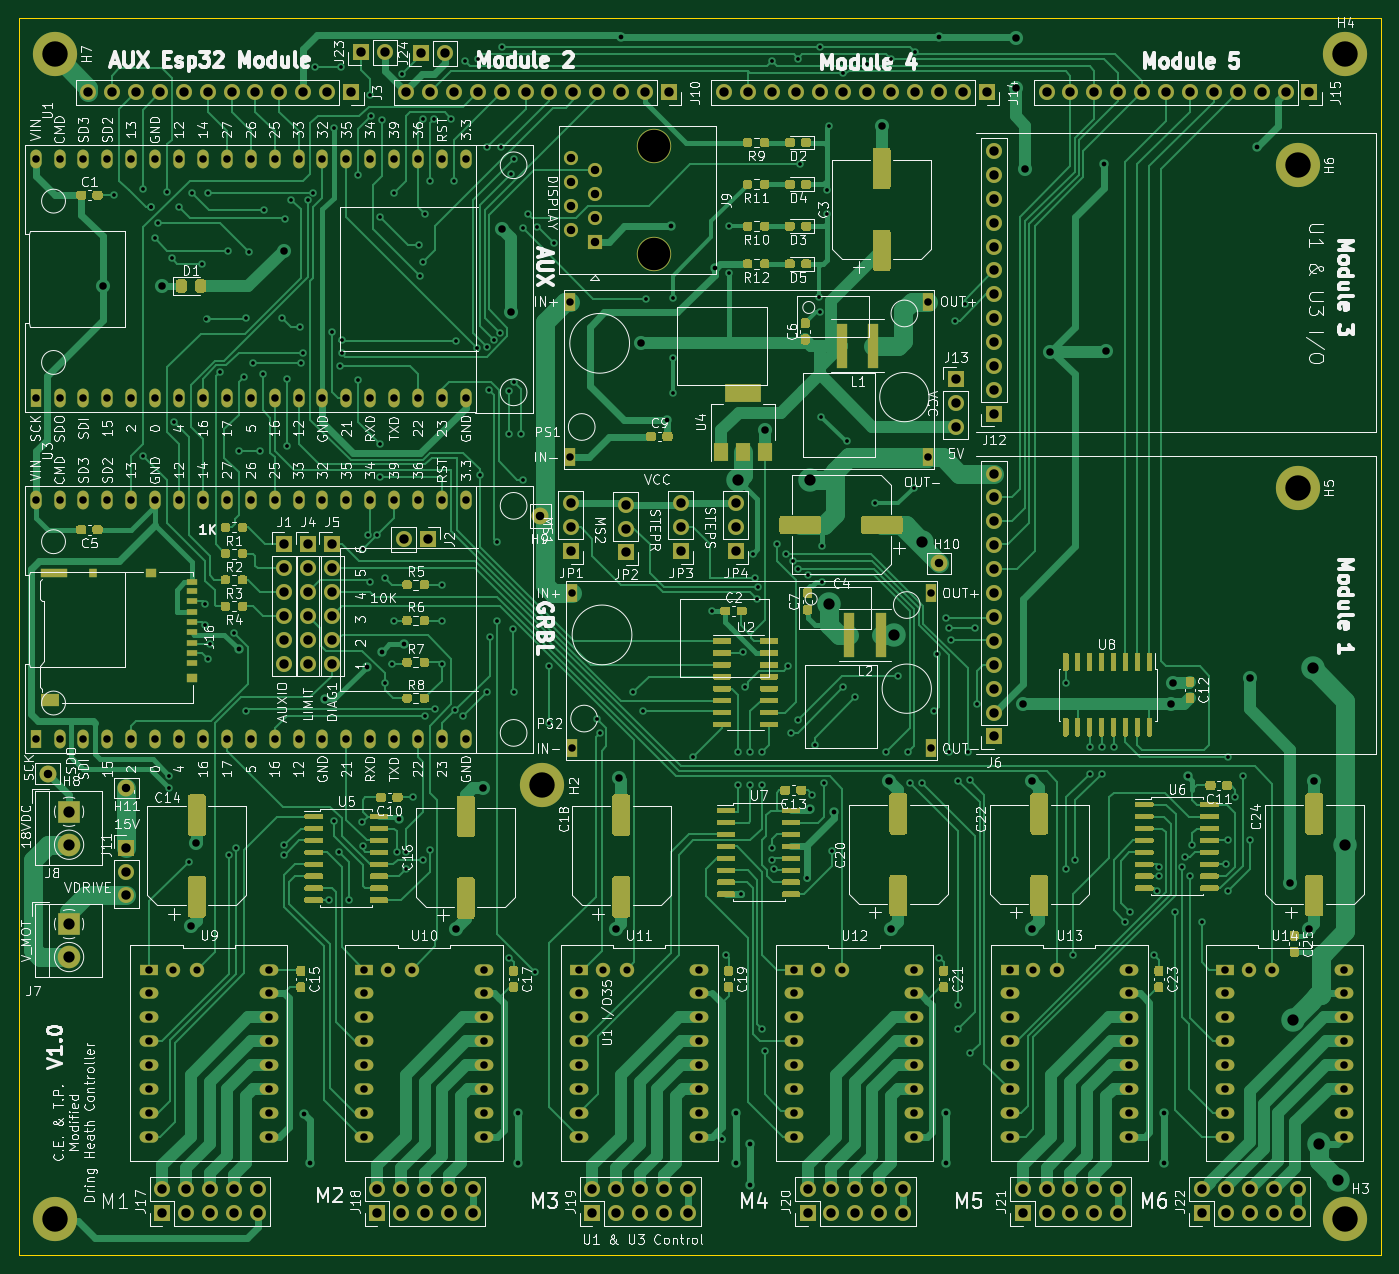
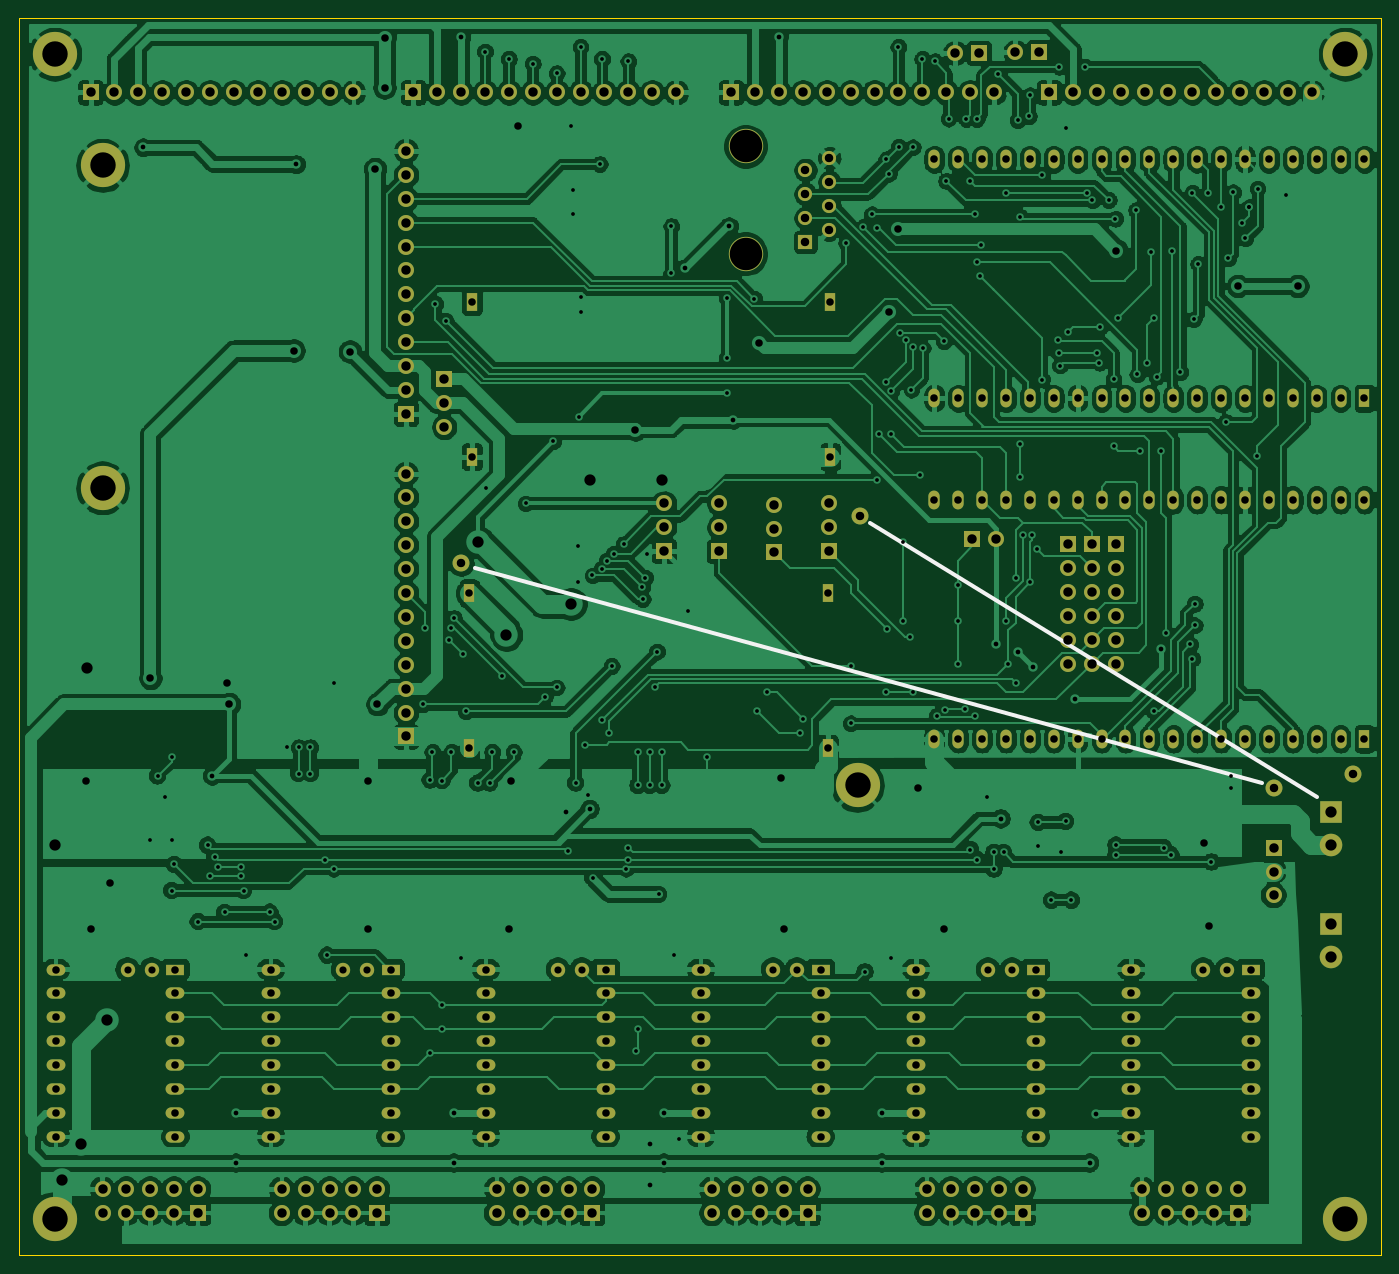
Circuit board: 11 layer files. Board 144.8 x 131.4 mm.
- bottom_copper: Main Board V1-B_Cu.gbl (541613 bytes)
- bottom_mask: Main Board V1-B_Mask.gbs (11326 bytes)
- paste: Main Board V1-B_Paste.gbp (503 bytes)
- bottom_silk: Main Board V1-B_SilkS.gbo (628 bytes)
- outline: Main Board V1-Edge_Cuts.gm1 (739 bytes)
- top_copper: Main Board V1-F_Cu.gtl (155431 bytes)
- top_mask: Main Board V1-F_Mask.gts (67340 bytes)
- paste: Main Board V1-F_Paste.gtp (56531 bytes)
- top_silk: Main Board V1-F_SilkS.gto (205623 bytes)
- drill: Main Board V1-NPTH.drl (70 bytes)
- drill: Main Board V1-PTH.drl (10031 bytes)

=== bottom_copper: Main Board V1-B_Cu.gbl (541613 bytes, source omitted) ===
=== bottom_mask: Main Board V1-B_Mask.gbs (11326 bytes, source omitted) ===
=== paste: Main Board V1-B_Paste.gbp ===
G04 #@! TF.GenerationSoftware,KiCad,Pcbnew,(5.1.9)-1*
G04 #@! TF.CreationDate,2021-03-09T19:40:00-06:00*
G04 #@! TF.ProjectId,BDringController,42447269-6e67-4436-9f6e-74726f6c6c65,rev?*
G04 #@! TF.SameCoordinates,Original*
G04 #@! TF.FileFunction,Paste,Bot*
G04 #@! TF.FilePolarity,Positive*
%FSLAX46Y46*%
G04 Gerber Fmt 4.6, Leading zero omitted, Abs format (unit mm)*
G04 Created by KiCad (PCBNEW (5.1.9)-1) date 2021-03-09 19:40:00*
%MOMM*%
%LPD*%
G01*
G04 APERTURE LIST*
G04 APERTURE END LIST*
M02*

=== bottom_silk: Main Board V1-B_SilkS.gbo ===
G04 #@! TF.GenerationSoftware,KiCad,Pcbnew,(5.1.9)-1*
G04 #@! TF.CreationDate,2021-03-09T19:40:00-06:00*
G04 #@! TF.ProjectId,BDringController,42447269-6e67-4436-9f6e-74726f6c6c65,rev?*
G04 #@! TF.SameCoordinates,Original*
G04 #@! TF.FileFunction,Legend,Bot*
G04 #@! TF.FilePolarity,Positive*
%FSLAX46Y46*%
G04 Gerber Fmt 4.6, Leading zero omitted, Abs format (unit mm)*
G04 Created by KiCad (PCBNEW (5.1.9)-1) date 2021-03-09 19:40:00*
%MOMM*%
%LPD*%
G01*
G04 APERTURE LIST*
%ADD10C,0.381000*%
G04 APERTURE END LIST*
D10*
X73660000Y-106680000D02*
X157226000Y-83820000D01*
X67818000Y-108204000D02*
X115316000Y-78994000D01*
M02*

=== outline: Main Board V1-Edge_Cuts.gm1 ===
G04 #@! TF.GenerationSoftware,KiCad,Pcbnew,(5.1.9)-1*
G04 #@! TF.CreationDate,2021-03-09T19:40:00-06:00*
G04 #@! TF.ProjectId,BDringController,42447269-6e67-4436-9f6e-74726f6c6c65,rev?*
G04 #@! TF.SameCoordinates,Original*
G04 #@! TF.FileFunction,Profile,NP*
%FSLAX46Y46*%
G04 Gerber Fmt 4.6, Leading zero omitted, Abs format (unit mm)*
G04 Created by KiCad (PCBNEW (5.1.9)-1) date 2021-03-09 19:40:00*
%MOMM*%
%LPD*%
G01*
G04 APERTURE LIST*
G04 #@! TA.AperFunction,Profile*
%ADD10C,0.050000*%
G04 #@! TD*
G04 APERTURE END LIST*
D10*
X60960000Y-156845000D02*
X60960000Y-25400000D01*
X205740000Y-156845000D02*
X60960000Y-156845000D01*
X205740000Y-25400000D02*
X205740000Y-156845000D01*
X60960000Y-25400000D02*
X205740000Y-25400000D01*
M02*

=== top_copper: Main Board V1-F_Cu.gtl (155431 bytes, source omitted) ===
=== top_mask: Main Board V1-F_Mask.gts (67340 bytes, source omitted) ===
=== paste: Main Board V1-F_Paste.gtp (56531 bytes, source omitted) ===
=== top_silk: Main Board V1-F_SilkS.gto (205623 bytes, source omitted) ===
=== drill: Main Board V1-NPTH.drl ===
M48
INCH,TZ
T1C0.1358
%
G90
G05
T1
X50591Y-15354
X50591Y-19854
T0
M30

=== drill: Main Board V1-PTH.drl (10031 bytes, source omitted) ===
